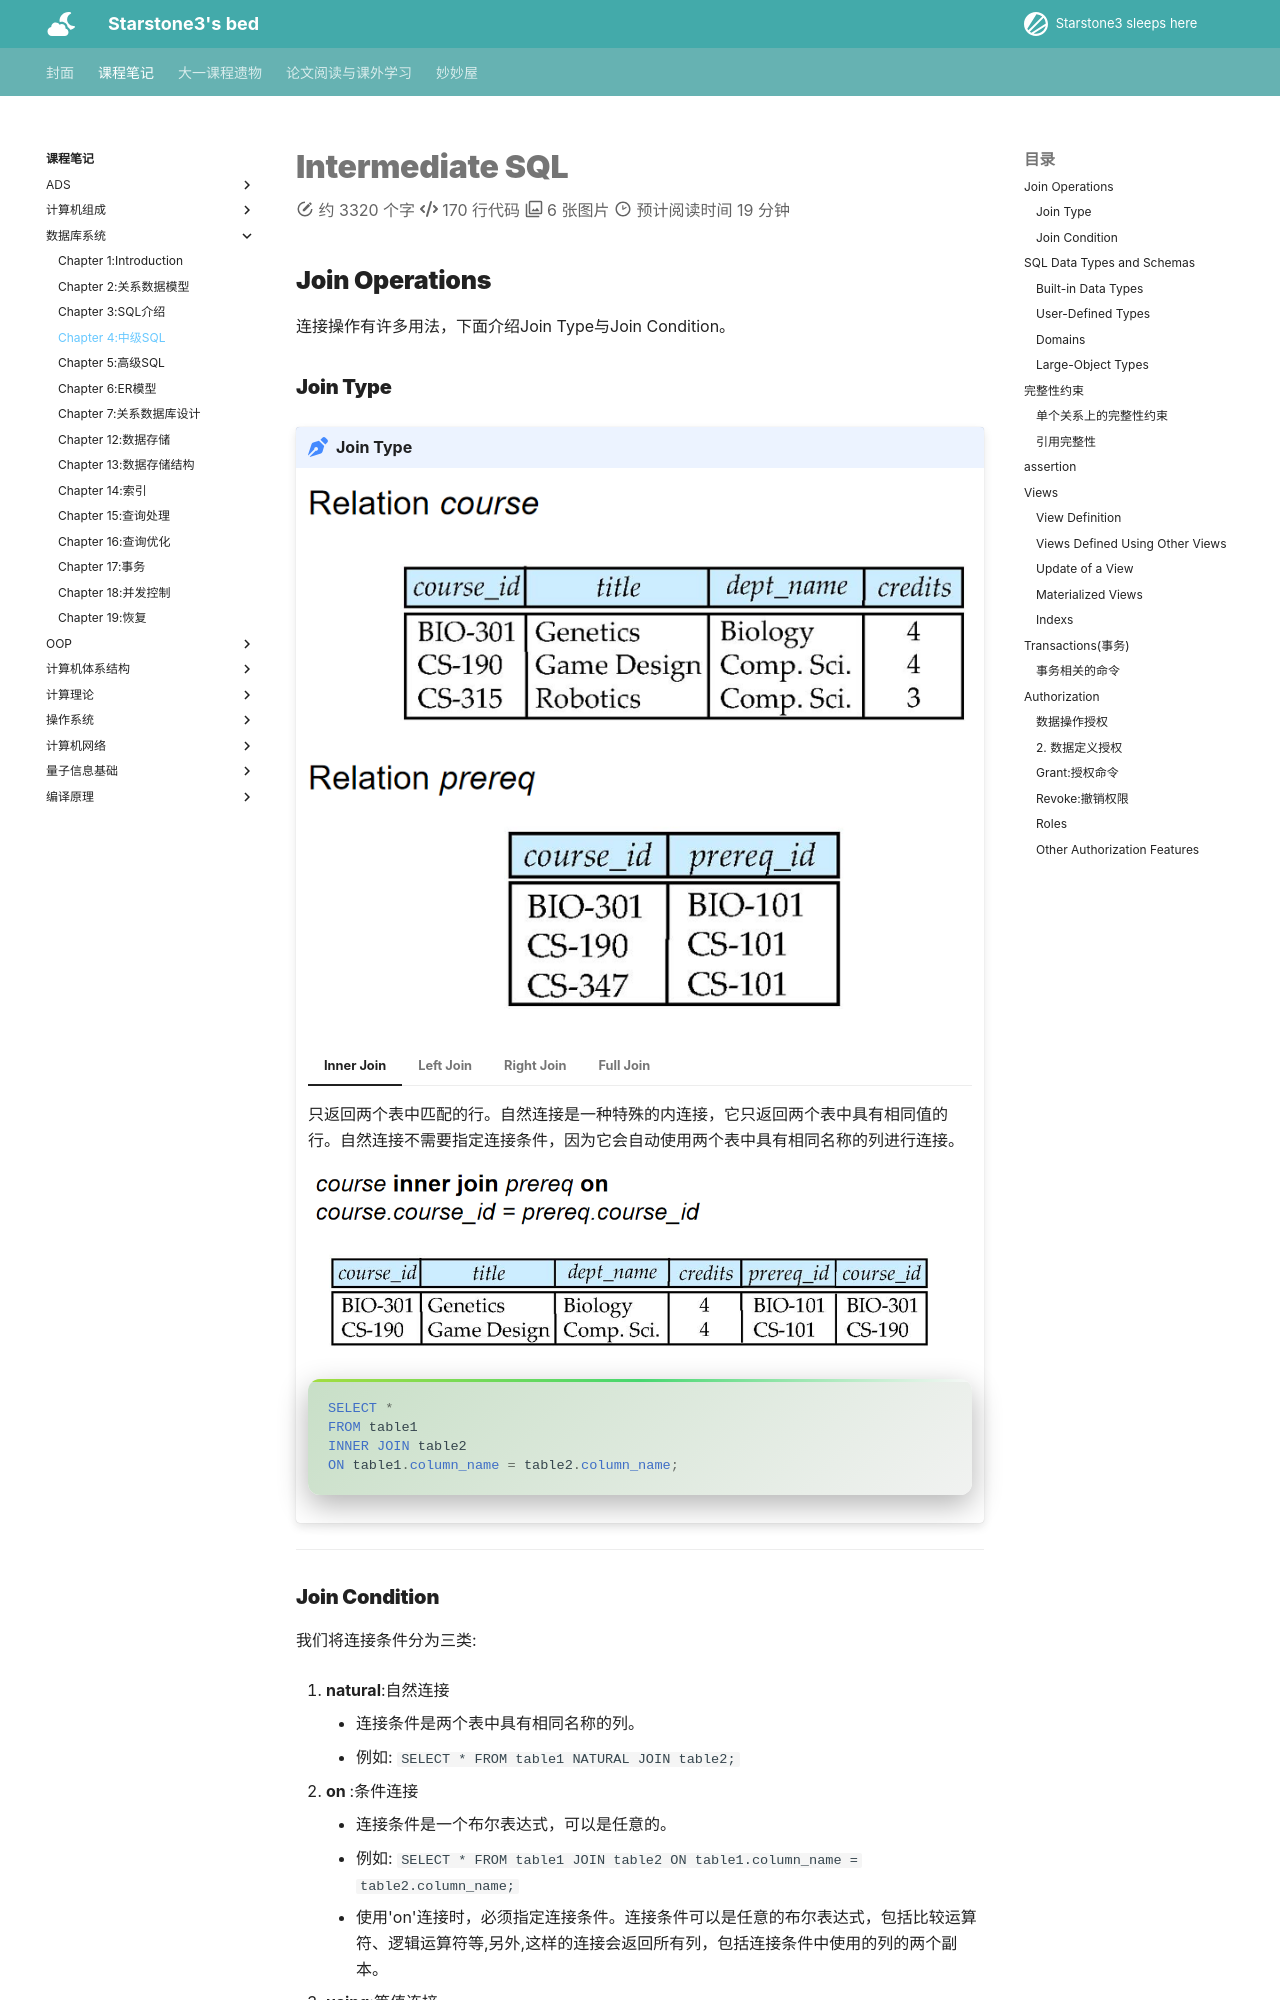

repository: starstone3/starstone3.github.io · page: incourse/db/ch4/index.html · generator: mkdocs

---
comments: true
---

# Intermediate SQL


## Join Operations

连接操作有许多用法，下面介绍Join Type与Join Condition。

### Join Type

!!! note "Join Type"
    ![](../../image/i126.png)
    === "Inner Join"
        只返回两个表中匹配的行。自然连接是一种特殊的内连接，它只返回两个表中具有相同值的行。自然连接不需要指定连接条件，因为它会自动使用两个表中具有相同名称的列进行连接。
        
        ![](../../image/i130.png)

        ```sql
        SELECT *
        FROM table1
        INNER JOIN table2
        ON table1.column_name = table2.column_name;
        ```

    === "Left Join"
        返回左表中的所有行，以及右表中匹配的行。如果右表中没有匹配的行，则结果中包含NULL值。也就是关系代数中的左外连接。见[这里](./ch2.md#outer-join-外连接操作)

        ![](../../image/i127.png)

        ```sql
        SELECT *
        FROM table1
        LEFT JOIN table2
        ON table1.column_name = table2.column_name;
        ```

    === "Right Join"
        返回右表中的所有行，以及左表中匹配的行。如果左表中没有匹配的行，则结果中包含NULL值。也就是关系代数中的右外连接。

        ![](../../image/i128.png)

        ```sql
        SELECT *
        FROM table1
        RIGHT JOIN table2
        ON table1.column_name = table2.column_name;
        ```

    === "Full Join"
        返回两个表中的所有行。如果某个表中没有匹配的行，则结果中包含NULL值。也就是关系代数中的全外连接。

        ![](../../image/i129.png)

        ```sql
        SELECT *
        FROM table1
        FULL JOIN table2
        ON table1.column_name = table2.column_name;
        ```

---
